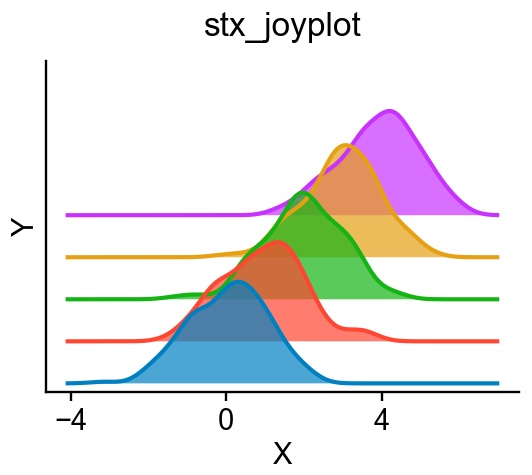

Values plotted in this chart, from the file beside it:
ax-row-0-col-0_trace-id-stx-joyplot-0_va…, ax-row-0-col-0_trace-id-stx-joyplot-0_va…, ax-row-0-col-0_trace-id-stx-joyplot-0_va…, ax-row-0-col-0_trace-id-stx-joyplot-0_va…, ax-row-0-col-0_trace-id-stx-joyplot-0_va…
-0.7999, 1.296, 2.023, -0.144, 4.026
-0.1012, 3.307, 1.976, 1.414, 3.622
-1.332, 2.686, 2.113, 3.856, 4.328
-0.8083, -0.6886, 1.326, 2.801, 5.212
-1.007, 1.722, 1.028, 3.328, 5.731
0.8277, 1.539, 1.087, 2.307, 3.47
0.2348, 0.7645, 2.527, 3.732, 3.896
0.07912, 0.6952, 0.6351, 2.301, 3.517
0.09484, -0.8425, 2.409, 3.34, 2.83
-1.149, 1.098, 2.056, 2.929, 4.92
-0.5866, 1.403, 0.8685, 3.816, 4.244
-0.9254, 3.091, 2.178, 2.693, 1.517
-1.887, 0.9264, 3.042, 3.01, 3.099
1.1, 0.6249, 2.625, 3.885, 4.305
-1.323, 0.5074, 1.695, 1.955, 2.373
2.217, 1.27, 1.83, 3.429, 1.598
-1.155, 0.146, 0.3055, 2.463, 3.515
-0.4204, -1.482, 1.134, 1.331, 3.622
-1.278, 1.458, 2.961, 4.703, 5.109
0.2726, 3.534, 0.7766, 2.873, 3.532
0.5111, 1.858, 3.093, 1.832, 3.616
-0.1413, 1.658, 2.16, 2.651, 3.102
0.489, 1.357, 2.224, 2.054, 5.869
1.415, 0.1709, 0.3422, 2.069, 2.982
1.812, 0.0104, 2.227, 3.383, 4.325
-0.9239, 2.911, 2.455, 4.733, 4.749
0.3209, 1.957, 2.092, 3.55, 3.681
1.674, 1.991, 1.889, 1.469, 5.622
-0.4973, 1.732, 1.736, 2.815, 4.555
0.1722, 1.261, 0.335, 3.86, 3.47
0.5085, 0.8384, 3.118, 3.612, 4.41
1.493, 1.872, 2.63, 3.756, 2.656
2.147, 0.3947, 0.9651, 3.357, 5.218
0.925, 0.1196, 1.173, 2.955, 5.706
0.8454, -0.1646, 1.33, 3.881, 5.423
-1.7, 1.254, 3.62, 2.729, 2.15
-0.1412, 1.996, 2.1, 2.705, 6.048
0.1954, 0.4103, 1.983, 3.162, 5.146
1.181, 1.096, 0.6943, 3.938, 2.818
-1.869, 1.773, 3.446, 2.462, 3.981
0.3629, -0.6857, 2.476, 3.569, 3.98
-0.9604, 1.331, 2.953, 1.618, 2.479
-0.3349, 1.708, 1.925, 3.439, 3.798
0.2468, 0.5365, 1.879, 4.128, 3.547
0.7819, 2.327, 0.8945, 2.604, 3.512
-0.6737, 0.731, 1.853, 2.682, 3.477
1.709, 1.839, 4.162, 3.472, 3.791
-0.1561, 1.561, 0.8318, 1.171, 6.005
-0.4322, 0.7355, 1.885, 1.788, 5.211
-0.008103, -0.1915, 2.803, 1.625, 5.118
0.1336, 1.714, -1.324, 2.581, 3.958
-0.7696, 0.949, 4.071, 3.209, 5.01
1.25, 1.408, 1.991, 3.162, 3.051
-1.182, 1.515, 1.613, 3.082, 4.888
-0.7742, 2.226, 1.184, 3.695, 5.366
-0.3228, 1.218, 0.3409, 4.366, 4.041
-0.1446, -0.3753, 3.148, 3.503, 4.95
-0.8838, 0.5057, 3.095, 2.449, 5.617
0.01745, 0.8586, 2.787, 1.861, 3.397
0.4219, 0.6097, 1.549, 3.669, 2.859
... 140 more rows
